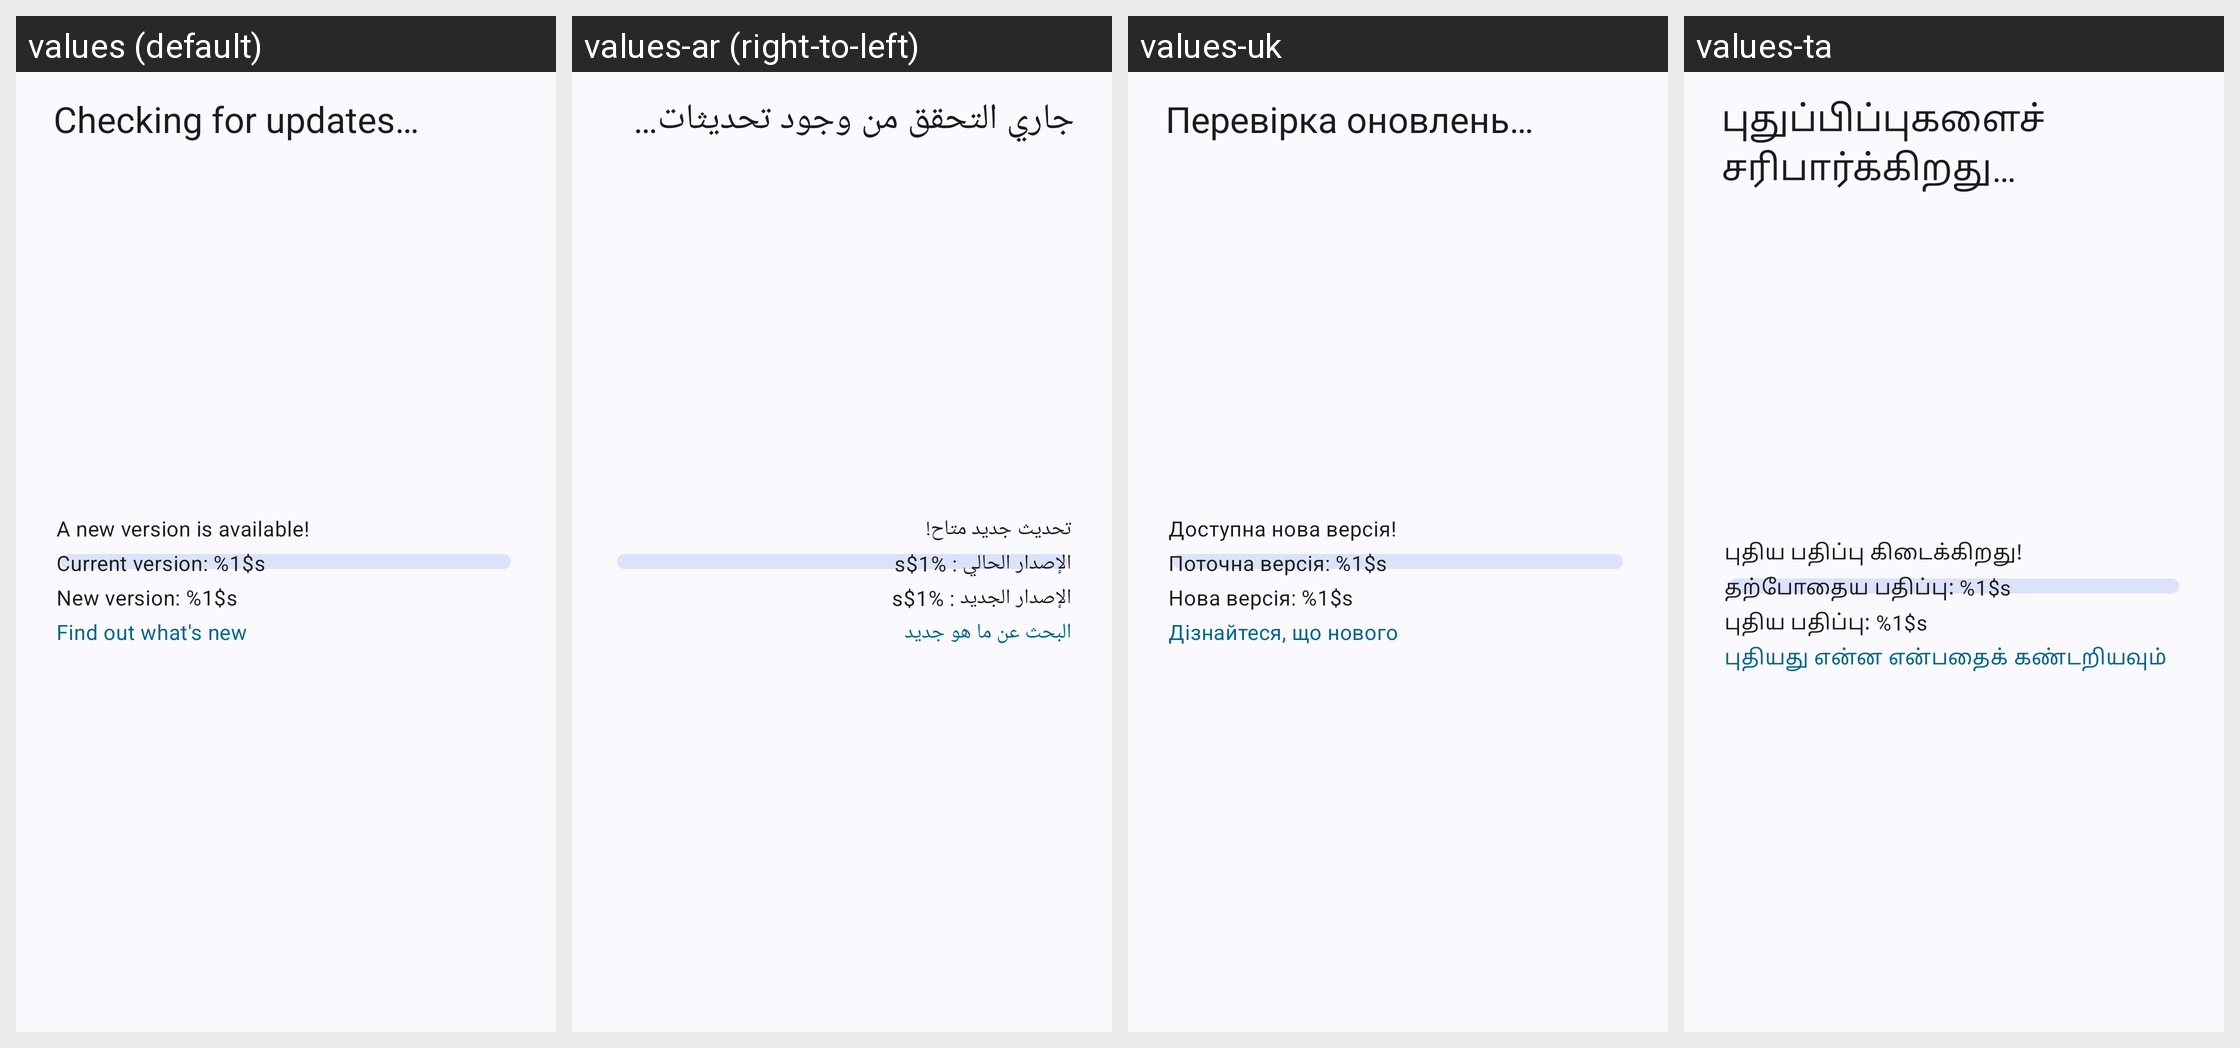

Translations of the strings shown on this Android screen, per locale in the grid:
Android screen res/layout/layout_update_check_dialog.xml rendered under 4 locales, left to right: values (default), values-ar (right-to-left), values-uk, values-ta. Device: Nexus 5 (rendered at 1080×1920; each locale shown at half size, 540×960, under a caption strip naming it); theme Theme.DataMonitor.
Other locales in the repository, not shown: values-bho, values-cs, values-de, values-es, values-et, values-fr, values-ga, values-hi, values-hu, values-ia, values-in, values-it, values-iw, values-ja, values-ko, values-ml, values-mr, values-ms, values-nb-rNO, values-nl, values-ota, values-pl, values-pt, values-pt-rBR, values-ro, values-ru, values-tr, values-uz, values-vi, values-zh-rCN, values-zh-rTW.
Strings drawn on this screen, with the default value and each locale's value (text and hints the layout hard-codes, and strings that could not be matched under every locale, appear in the picture but are not listed):

checking_for_update
  values: Checking for updates…
  values-ar: جاري التحقق من وجود تحديثات…
  values-uk: Перевірка оновлень…
  values-ta: புதுப்பிப்புகளைச் சரிபார்க்கிறது…

new_update_available
  values: A new version is available!
  values-ar: تحديث جديد متاح!
  values-uk: Доступна нова версія!
  values-ta: புதிய பதிப்பு கிடைக்கிறது!

current_version
  values: Current version: %1$s
  values-ar: الإصدار الحالي : %1$s
  values-uk: Поточна версія: %1$s
  values-ta: தற்போதைய பதிப்பு: %1$s

new_version
  values: New version: %1$s
  values-ar: الإصدار الجديد : %1$s
  values-uk: Нова версія: %1$s
  values-ta: புதிய பதிப்பு: %1$s

label_changelogs
  values: Find out what's new
  values-ar: البحث عن ما هو جديد
  values-uk: Дізнайтеся, що нового
  values-ta: புதியது என்ன என்பதைக் கண்டறியவும்
